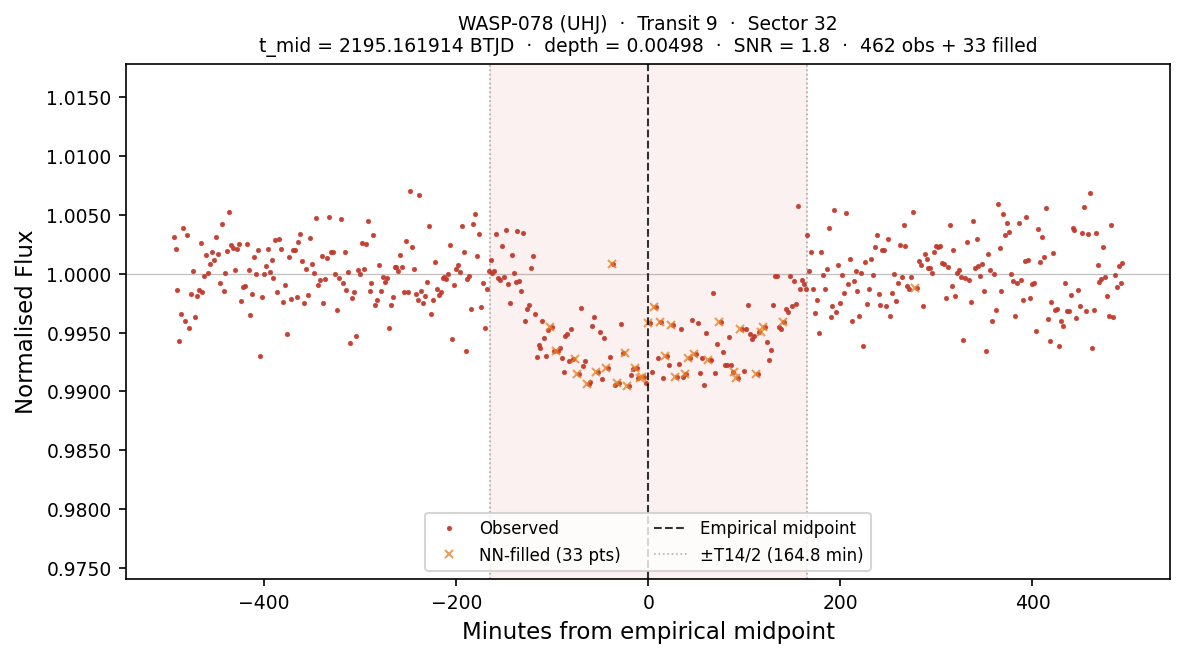

Source data for this figure (header and first rows):
# planet:           WASP-078
# kind:             UHJ
# sector:           32
# transit_num:      9
# t_mid_btjd:       2195.16191416
# T14_days:         0.228875
# T14_hours:        5.4930
# depth_frac:       0.004979
# snr:              1.79
# method:           SCAN+PAR+nudge(SNR=1…
# n_points_total:   495
# n_points_real:    462
# n_points_filled:  33
# interpolated:     1=NN-filled from nea…, 0=observed
# window_lo_btjd:   2194.81860101
# window_hi_btjd:   2195.50522730
time_btjd, time_min_from_mid, flux, interpolated
2195, -494.3, 1.003, 0
2195, -492.3, 1.002, 0
2195, -490.3, 0.9986, 0
2195, -488.3, 0.9943, 0
2195, -486.3, 0.9966, 0
2195, -484.3, 1.004, 0
2195, -482.3, 0.996, 0
2195, -480.3, 1.003, 0
2195, -478.3, 0.9954, 0
2195, -476.3, 0.9983, 0
2195, -474.3, 1, 0
2195, -472.3, 0.9963, 0
2195, -470.3, 0.9981, 0
2195, -468.3, 0.9986, 0
2195, -466.3, 1.003, 0
2195, -464.3, 0.9984, 0
2195, -462.3, 0.9998, 0
2195, -460.3, 1.002, 0
2195, -458.3, 1, 0
2195, -456.3, 1.001, 0
2195, -454.3, 1.002, 0
2195, -452.3, 1.001, 0
2195, -450.3, 1.003, 0
2195, -448.3, 1.002, 0
2195, -446.3, 0.9992, 0
2195, -444.3, 1.004, 0
2195, -442.3, 0.9985, 0
2195, -440.3, 1, 0
2195, -438.3, 1.002, 0
2195, -436.3, 1.005, 0
2195, -434.3, 1.002, 0
2195, -432.3, 1.002, 0
2195, -430.3, 1, 0
2195, -428.3, 1.002, 0
2195, -426.3, 1.003, 0
2195, -424.3, 0.9977, 0
2195, -422.3, 0.9989, 0
2195, -420.3, 0.999, 0
2195, -418.3, 1.003, 0
2195, -416.3, 1, 0
2195, -414.3, 0.9965, 0
2195, -412.3, 0.9983, 0
2195, -410.3, 1.001, 0
2195, -408.3, 1, 0
... 451 more rows
